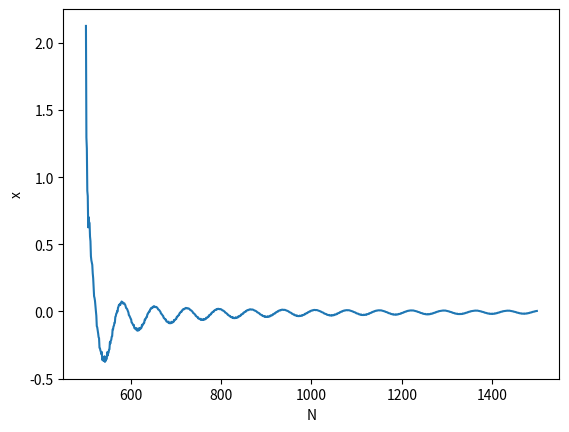

The script that saved this image:
import math
import time
import numpy
import random
import matplotlib.pyplot as plt

n = 6
N_START = 500
N_END = 1500

w_max = 1200
w_step = w_max / n

def generate_func(i):
    φ = random.random()
    w = w_step * (i + 1)
    amplitude = random.random()
    return lambda t: amplitude * math.sin(w * t + φ)

def generate_matrix(n, start, end, funcs):
    matrix = [0] * (end - start)
    for i in range(n):
        for t in range(len(matrix)):
            matrix[t] += funcs[i](t)
    return matrix

def print_plot(a, x, deviation):
    plt.plot(a, x)
    plt.xlabel('N')
    plt.ylabel('x')
    plt.show()

funcs = [generate_func(i) for i in range(n)]
x = generate_matrix(n, N_START, N_END, funcs)
a = [numpy.mean(x[:i]) for i in range(len(x))]
print_plot(numpy.arange(N_START, N_END), a, numpy.std(x))